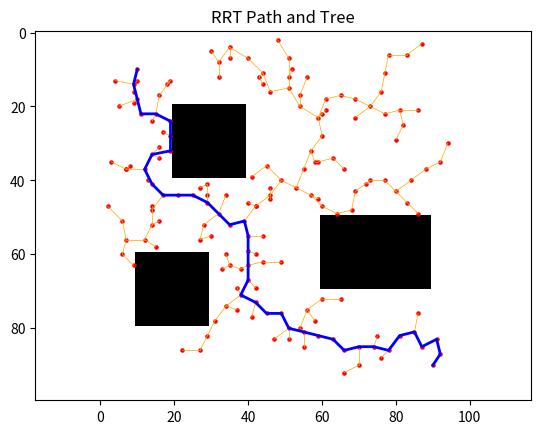

Recreate this plot in Python.
import numpy as np
import matplotlib.pyplot as plt
import math
import random

class Node:
    def __init__(self, x, y):
        self.x = x
        self.y = y
        self.parent = None
        

grid_size = 100 #change this to liking
grid = np.ones((grid_size, grid_size), dtype=np.uint8) * 255  

#adding black obstacles
grid[20:40, 20:40] = 0
grid[60:80, 10:30] = 0
grid[50:70, 60:90] = 0

def collision(x1, y1, x2, y2, grid):
    #generates 100 evenly spaced points for each axis
    x_points = np.linspace(x1, x2, 100).astype(int)
    y_points = np.linspace(y1, y2, 100).astype(int)

    #iterates over each x,y pair
    for x, y in zip(x_points, y_points):
        if x < 0 or x >=  grid.shape[1] or y < 0 or y >=  grid.shape[0]:
            return True #out of bounds
        if grid[y, x] == 0:
            return True  #obstacle
    return False

def distance_angle(x1, y1, x2, y2):
    distance = math.sqrt(((x1 - x2)**2) + ((y1 - y2)**2))
    dy = y2 - y1
    dx = x2 - x1
    angle = math.atan2(dy, dx)
    return (distance, angle)

def nearest_node(node_list, x, y):
    closest_node = None
    min_distance = float('inf') #setting minimum distance to large value

    for node in node_list:
        distance = math.sqrt(((node.x - x)**2) + ((node.y- y)**2))

        if distance < min_distance:
            min_distance = distance
            closest_node = node

    return closest_node

def random_point(grid_size, goal, goal_sample_rate=0.05):
    if random.random() < goal_sample_rate:
        return goal  # bias towards goal
    return (random.randint(0, grid_size-1), random.randint(0, grid_size-1))


#moves toward target while limmitting step size
def steer(from_node, to_x, to_y, step_size):
    distance, angle = distance_angle(from_node.x, from_node.y, to_x, to_y)
    distance = min(distance, step_size)
    new_x = int(from_node.x + distance * math.cos(angle))
    new_y = int(from_node.y + distance * math.sin(angle))

    return new_x, new_y

#main function
def rrt(grid, start, goal, step_size=10, max_iter=1000):
    start_node = Node(start[0], start[1])
    goal_node = Node(goal[0], goal[1])
    nodes = [start_node]

    for _ in range(max_iter):
        rand_x, rand_y = random_point(grid.shape[0], goal)
        nearest = nearest_node(nodes, rand_x, rand_y)
        new_x, new_y = steer(nearest, rand_x, rand_y, step_size)

        #checking if new node collides w/ obstacles
        if not collision(nearest.x, nearest.y, new_x, new_y, grid):
            new_node = Node(new_x, new_y)
            new_node.parent = nearest
            nodes.append(new_node)

            #check if new node can directly connect to the goal
            if math.hypot(new_x - goal[0], new_y - goal[1]) < step_size:
                goal_node.parent = new_node
                nodes.append(goal_node)
                print("Path found!")
                return nodes
            
    print("Path not found")
    return None

def draw_tree(nodes, ax):
    for node in nodes:
        if node.parent is not None:
            ax.plot([node.parent.x, node.x], [node.parent.y, node.y], color='orange', linewidth=0.5)

#Extract path
def path(goal_node):
    path = []
    node = goal_node
    while node is not None:
        path.append((node.x, node.y))
        node = node.parent

    path.reverse() #start->goal
    return path

#Running main function RRT
start= (10, 10)
goal = (90, 90)
nodes = rrt(grid, start, goal, step_size=5)

#visualize
if nodes:
    final_path = path(nodes[-1])

    fig, ax = plt.subplots()
    ax.imshow(grid, cmap='gray')

    # Draw RRT tree
    draw_tree(nodes, ax)

    # Scatter all explored nodes (tiny dots)
    explored_x = [node.x for node in nodes]
    explored_y = [node.y for node in nodes]
    ax.scatter(explored_x, explored_y, color='red', s=5)  # s=5 for tiny dots

    # Plot the final path
    path_x, path_y = zip(*final_path)
    ax.plot(path_x, path_y, color='blue', linewidth=2)

    ax.set_title("RRT Path and Tree")
    plt.axis('equal')
    plt.savefig("rrt_path.png", dpi=300, bbox_inches='tight')
    plt.show()
    
    
    '''
    path = path(nodes[-1])
    
    explored_x = [node.x for node in nodes]
    explored_y = [node.y for node in nodes]

    path_x = [x for x, y in path]
    path_y = [y for x, y in path]

    plt.imshow(grid, cmap='gray')
    plt.scatter(explored_x, explored_y, color='red')
    plt.plot(path_x, path_y, color='blue', linewidth=2)
    plt.title("RRT")

    #plt.savefig("rrt_path2.png", dpi=300, bbox_inches='tight')
    plt.show(block=True)

    #input("Press Enter to exit")
    '''